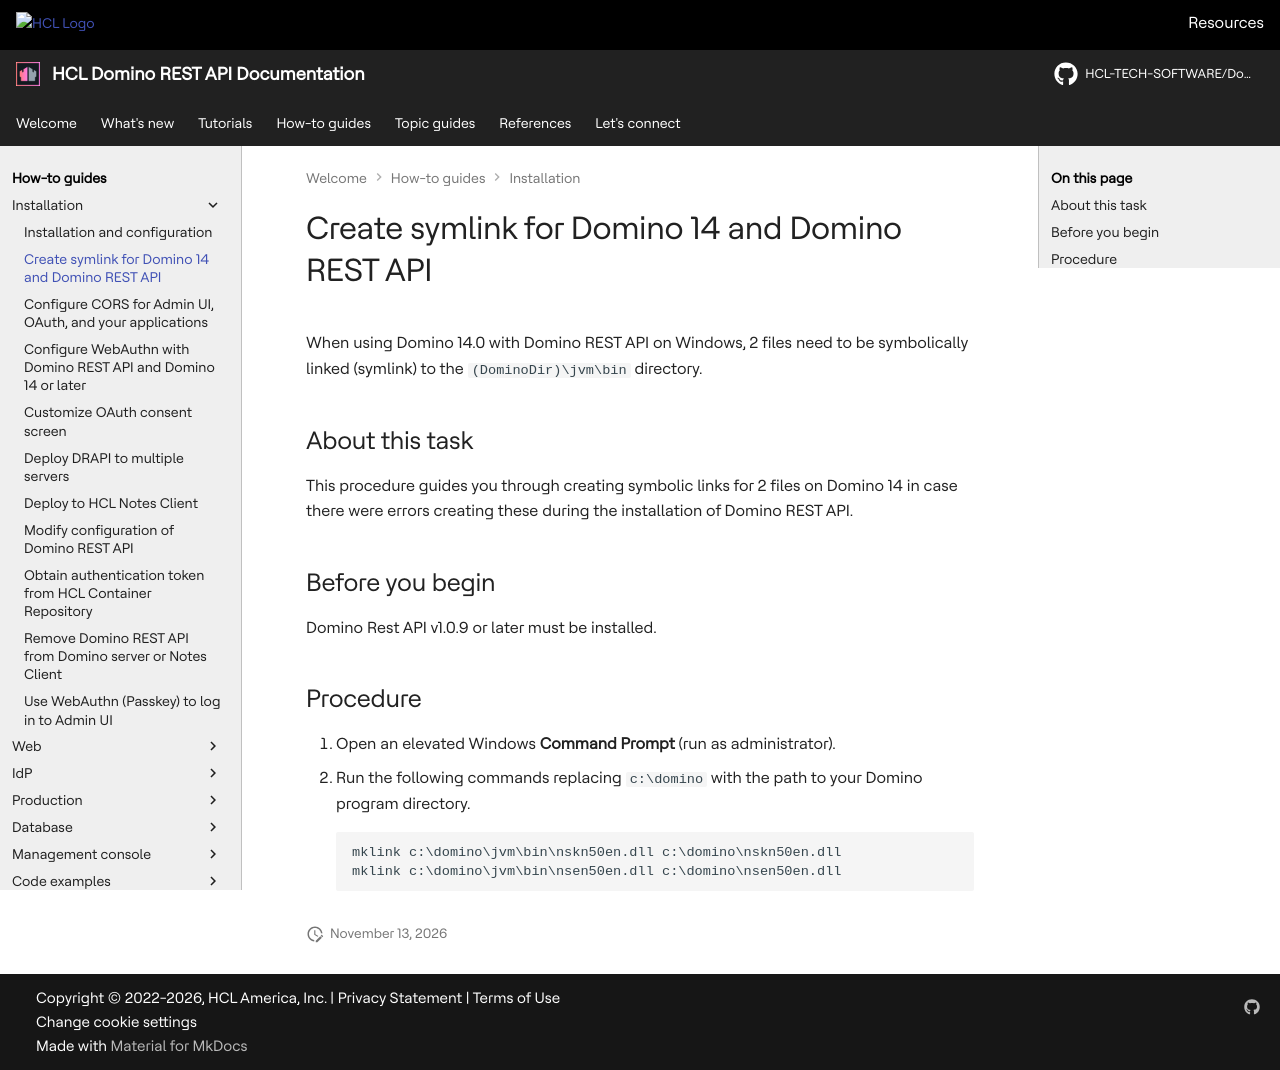

repository: HCL-TECH-SOFTWARE/Domino-rest-api · page: howto/install/symlink.html · generator: mkdocs

# Create symlink for Domino 14 and Domino REST API

When using Domino 14.0 with Domino REST API on Windows, 2 files need to be symbolically linked (symlink) to the `(DominoDir)\jvm\bin` directory.

## About this task

This procedure guides you through creating symbolic links for 2 files on Domino 14 in case there were errors creating these during the installation of Domino REST API.

## Before you begin

Domino Rest API v1.0.9 or later must be installed.

## Procedure

1. Open an elevated Windows **Command Prompt** (run as administrator).
2. Run the following commands replacing `c:\domino` with the path to your Domino program directory.

     ```text
     mklink c:\domino\jvm\bin\nskn50en.dll c:\domino\nskn50en.dll
     mklink c:\domino\jvm\bin\nsen50en.dll c:\domino\nsen50en.dll 
     ```
